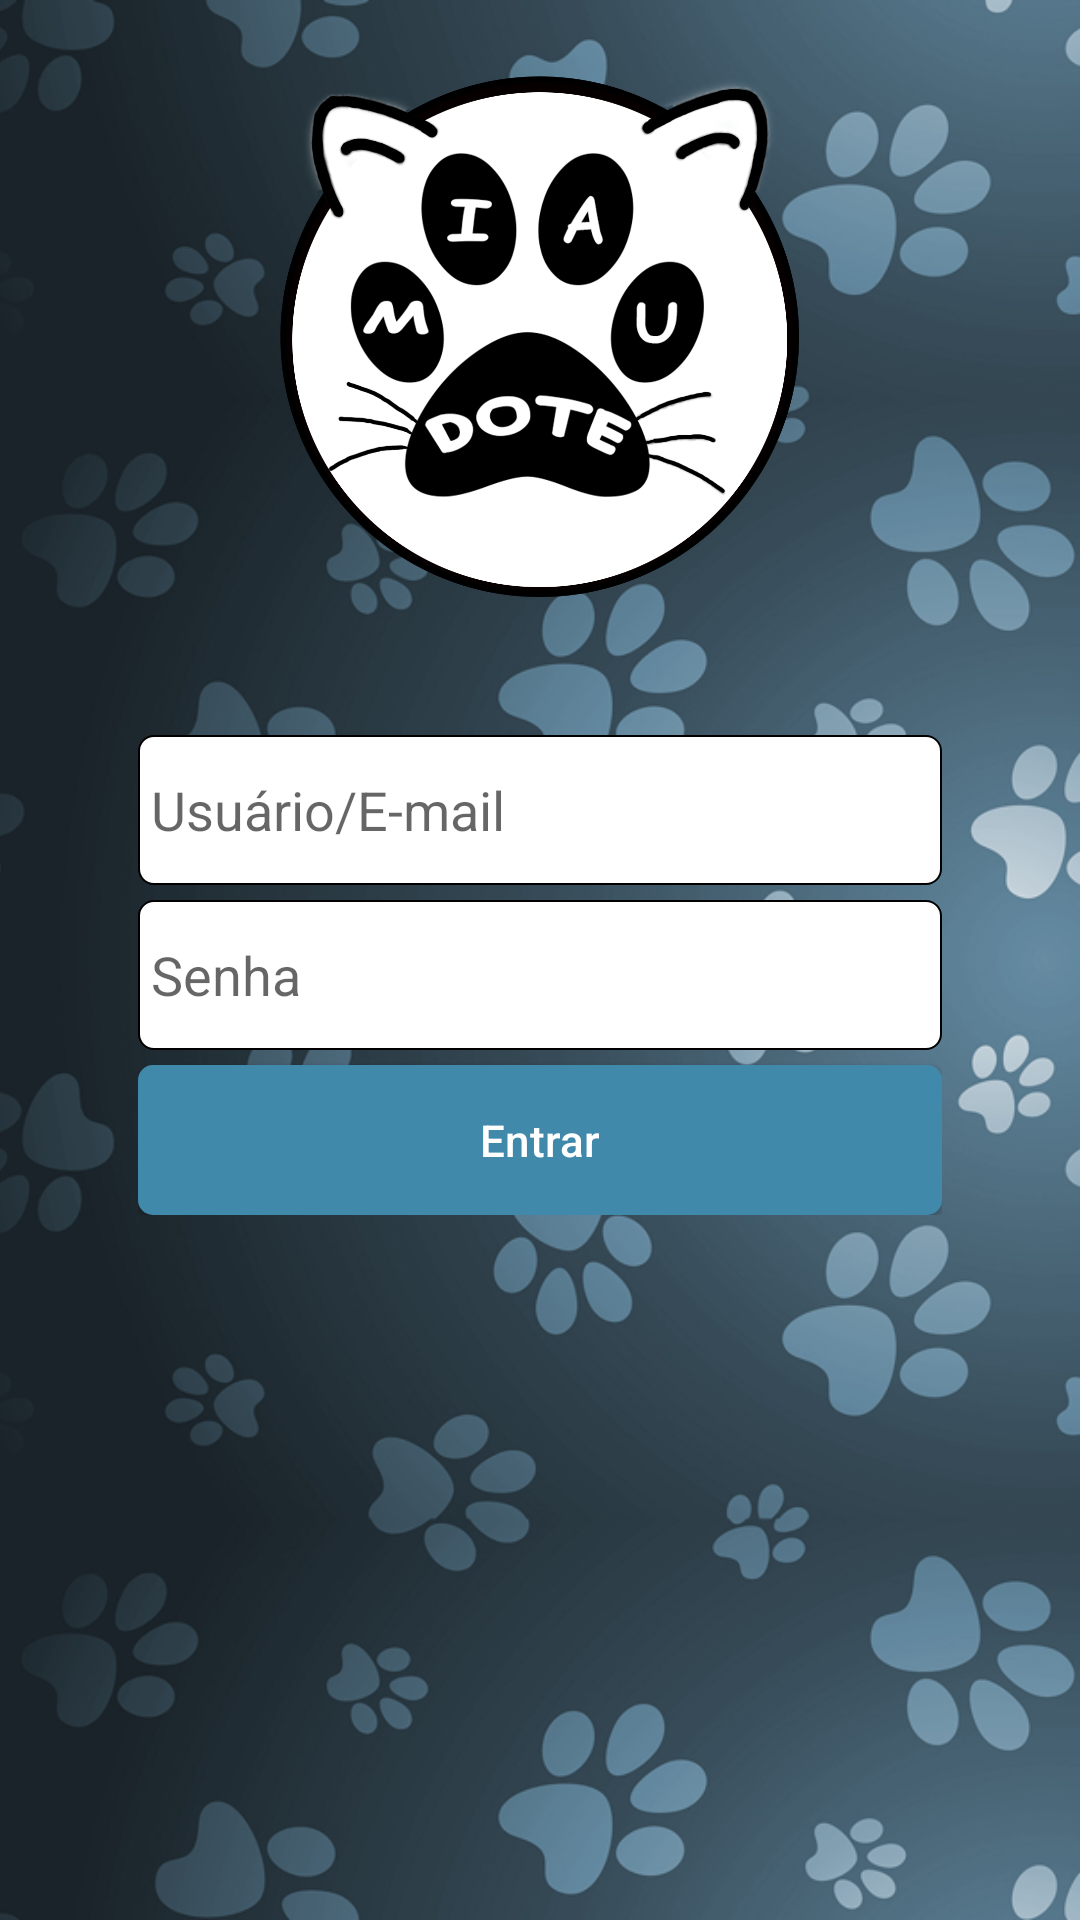

Here is an Android app screen rendered from its layout file. Give the layout XML and the strings, colors and styles it references.
<!-- AndroidManifest.xml: application theme AppTheme -->
<!-- res/layout/login_activity.xml -->
<?xml version="1.0" encoding="utf-8"?>
<RelativeLayout xmlns:android="http://schemas.android.com/apk/res/android"
    xmlns:app="http://schemas.android.com/apk/res-auto"
    android:layout_width="match_parent"
    android:layout_height="match_parent"
    android:background="#E8EAF6">


    <FrameLayout
        android:layout_width="match_parent"
        android:layout_height="match_parent">


        <ImageView
            android:layout_width="match_parent"
            android:layout_height="match_parent"
            android:scaleType="centerCrop"
            android:src="@drawable/dog" />




    </FrameLayout>

    <LinearLayout
        android:layout_width="match_parent"
        android:layout_height="wrap_content"
        android:layout_centerInParent="true"
        android:layout_marginEnd="16dp"
        android:layout_marginStart="76dp"
        android:orientation="vertical">


        <EditText
            android:id="@+id/emailEditText"
            android:layout_width="match_parent"
            android:layout_height="50dp"
            android:layout_marginTop="10dp"
            android:background="@drawable/rounded_corner_box_white"
            android:hint=" Usuário/E-mail" />


        <LinearLayout
            android:layout_width="match_parent"
            android:layout_height="5dp"></LinearLayout>


        <EditText
            android:id="@+id/senhaEditText"
            android:layout_width="match_parent"
            android:layout_height="50dp"
            android:background="@drawable/rounded_corner_box_white"
            android:hint=" Senha"
            android:imeOptions="actionDone"
            android:inputType="textPassword"
            android:singleLine="true" />

        <LinearLayout
            android:layout_width="match_parent"
            android:layout_height="5dp"></LinearLayout>

        <Button
            android:id="@+id/loginButton"
            android:layout_width="match_parent"
            android:layout_height="50dp"
            android:textColor="#FFFFFF"
            android:textAllCaps="false"
            android:textSize="2.5mm"
            android:background="@drawable/rounded_corner_btn_white_blue"
            android:text="Entrar" />

    </LinearLayout>


    <ImageView
        android:id="@+id/imageView"
        android:layout_width="250dp"
        android:layout_height="180dp"
        android:layout_alignParentTop="true"
        android:layout_centerHorizontal="true"
        android:layout_marginTop="22dp"
        android:src="@drawable/ic_log" />


</RelativeLayout>
<!-- resources referenced by this layout -->
<resources>
  <!-- drawable dog: png bitmap (drawable-hdpi, 356967 bytes) -->
  <!-- drawable ic_log: png bitmap (drawable-hdpi, 214607 bytes) -->
  <!-- drawable rounded_corner_box_white (drawable) -->
  <?xml version="1.0" encoding="utf-8"?>
  <shape xmlns:android="http://schemas.android.com/apk/res/android"
      android:shape="rectangle" android:padding="10dp">
      <solid android:color="#FFFFFF"/>
          <stroke android:width="0.5dp" android:color="#000000" />
  
      <corners
          android:bottomRightRadius="5dp"
          android:bottomLeftRadius="5dp"
          android:topLeftRadius="5dp"
  
          android:topRightRadius="5dp"/>
  
  
  
  </shape>
  <!-- drawable rounded_corner_btn_white_blue (drawable-hdpi) -->
  <?xml version="1.0" encoding="utf-8"?>
  <shape xmlns:android="http://schemas.android.com/apk/res/android"
      android:shape="rectangle" android:padding="10dp">
      <solid android:color="#4089ab"/>
      <corners
          android:bottomRightRadius="5dp"
          android:bottomLeftRadius="5dp"
          android:topLeftRadius="5dp"
  
          android:topRightRadius="5dp"/>
  </shape>
  <style name="AppTheme" parent="Theme.AppCompat.Light.DarkActionBar">
          
          <item name="colorPrimary">@color/colorPrimary</item>
          <item name="colorPrimaryDark">@color/colorPrimaryDark</item>
          <item name="colorAccent">@color/colorAccent</item>
          <item name="android:navigationBarColor">@color/colorPrimaryDark</item>
  
      </style>
  <color name="colorPrimary">#315c71</color>
  <color name="colorPrimaryDark">#2a4a59</color>
  <color name="colorAccent">#2a4a59</color>
</resources>
